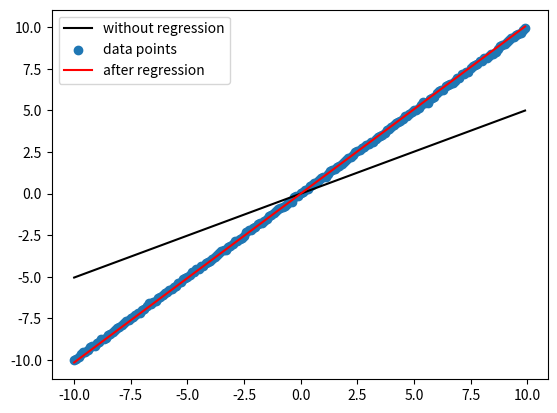

Here is the Python script that generated this plot:
import numpy as np
from matplotlib import pyplot as plt

#构造带噪声的y=x数据点
X = np.arange(-10,10,0.1)  #x数据区间[-10,10]，间隔0.1
m = X.shape[0]
err = np.random.normal(0,0.05,size = X.shape)  #噪声沿均值为0，标准差0.05的正态分布
Y = X + err

#前处理
X_data = np.zeros([X.shape[0],2])
X_data[:,1] = X   #为自变量增加常数列
Theta0 = np.random.uniform()*15
Theta1 = np.random.uniform()
Theta = np.array([[Theta0],[Theta1]])  #随机初始化参数θ1和θ2
alpha = 0.001
lam = 0.1    #设置学习步长和正则化参数
iteration = 1500    #设置迭代次数
plt.plot(X,np.dot(X_data,Theta),color = 'black',label = 'without regression')
print('Theta matrix after random initialization')
print(Theta)
print('y = θ0 + θ1*x')
#开始线性回归
for count in range(iteration):

    #计算代价函数(cost function)
    y_out = np.dot(X_data,Theta)  #计算取定θ下的输出y值
    
    dif = y_out[:,0]-Y
    regular_J=(sum([i*i for i in Theta])-Theta[0]*Theta[0])*lam
    J = (dif*dif).sum(0)/(2*m) +regular_J

    #进行梯度下降
    regular_T=Theta
    regular_T[0]=0.0
    tmp = np.zeros(Theta.shape)
    tmp[:,0] =((X_data.T.dot(dif))*alpha/m)[:] 
    Theta=Theta- tmp +lam*regular_T/m

plt.scatter(X,Y,label = 'data points')
plt.plot(X,np.dot(X_data,Theta),color = 'r',label = 'after regression')
plt.legend(loc = 'upper left')
plt.show()
print('\n')
print('Theta matrix after regression')
print(Theta)